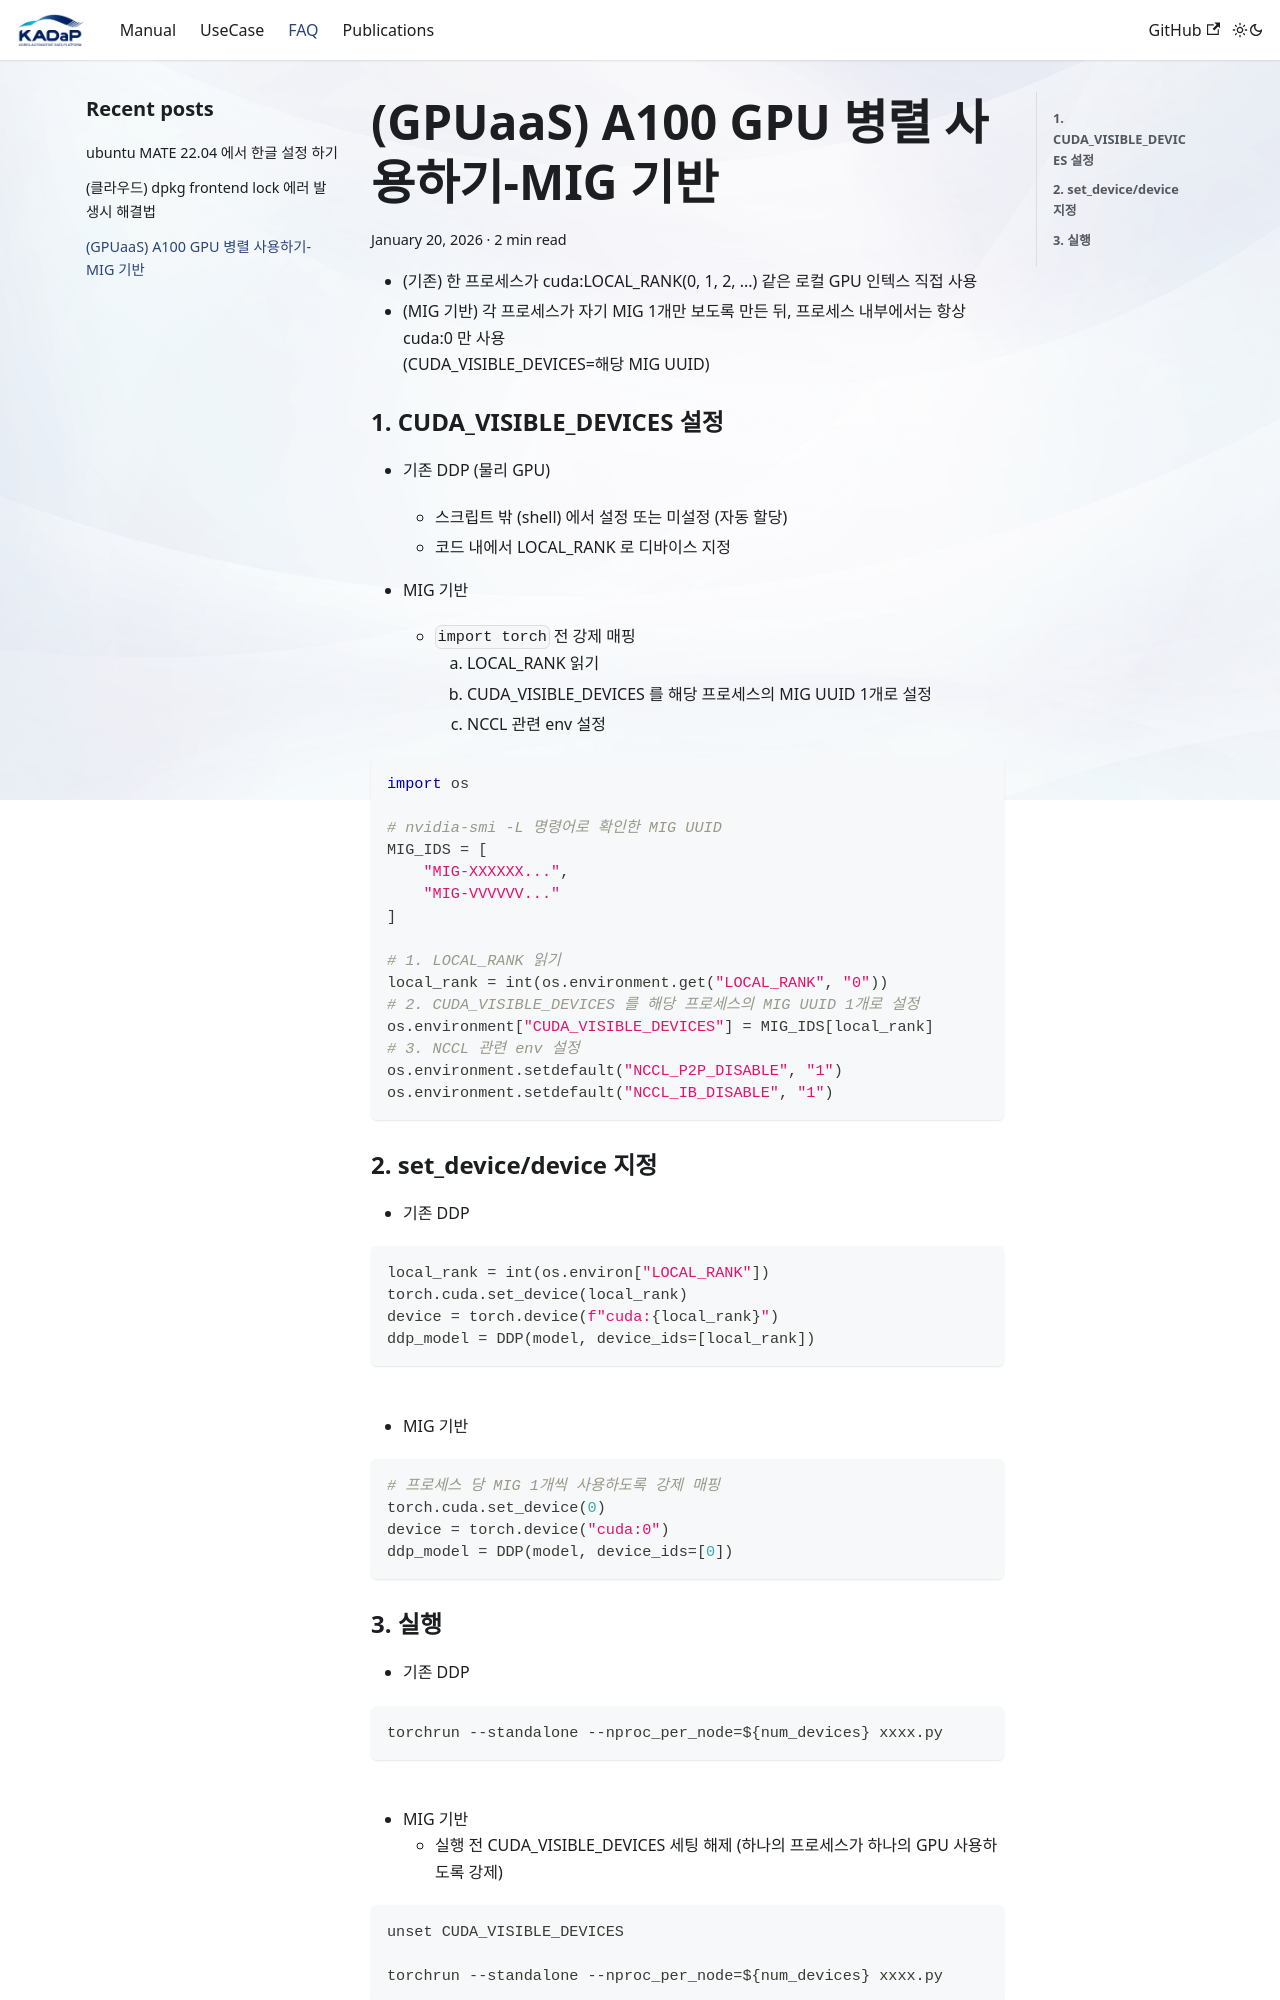

repository: bigdata-car/bigdata-car.github.io · page: faq/FAQ-2/index.html · generator: docusaurus

# (GPUaaS) A100 GPU 병렬 사용하기-MIG 기반

- (기존) 한 프로세스가 cuda:LOCAL_RANK(0, 1, 2, ...) 같은 로컬 GPU 인텍스 직접 사용
- (MIG 기반) 각 프로세스가 자기 MIG 1개만 보도록 만든 뒤, 프로세스 내부에서는 항상 cuda:0 만 사용 <br/>
(CUDA_VISIBLE_DEVICES=해당 MIG UUID)


### **1. CUDA_VISIBLE_DEVICES 설정**
- 기존 DDP (물리 GPU)
    - 스크립트 밖 (shell) 에서 설정 또는 미설정 (자동 할당)
    - 코드 내에서 LOCAL_RANK 로 디바이스 지정

- MIG 기반
    - `import torch` 전 강제 매핑
        1. LOCAL_RANK 읽기
        2. CUDA_VISIBLE_DEVICES 를 해당 프로세스의 MIG UUID 1개로 설정
        3. NCCL 관련 env 설정

```python
import os

# nvidia-smi -L 명령어로 확인한 MIG UUID
MIG_IDS = [
    "MIG-XXXXXX...",
    "MIG-VVVVVV..."
]

# 1. LOCAL_RANK 읽기
local_rank = int(os.environment.get("LOCAL_RANK", "0"))
# 2. CUDA_VISIBLE_DEVICES 를 해당 프로세스의 MIG UUID 1개로 설정
os.environment["CUDA_VISIBLE_DEVICES"] = MIG_IDS[local_rank]
# 3. NCCL 관련 env 설정
os.environment.setdefault("NCCL_P2P_DISABLE", "1")
os.environment.setdefault("NCCL_IB_DISABLE", "1")
```
